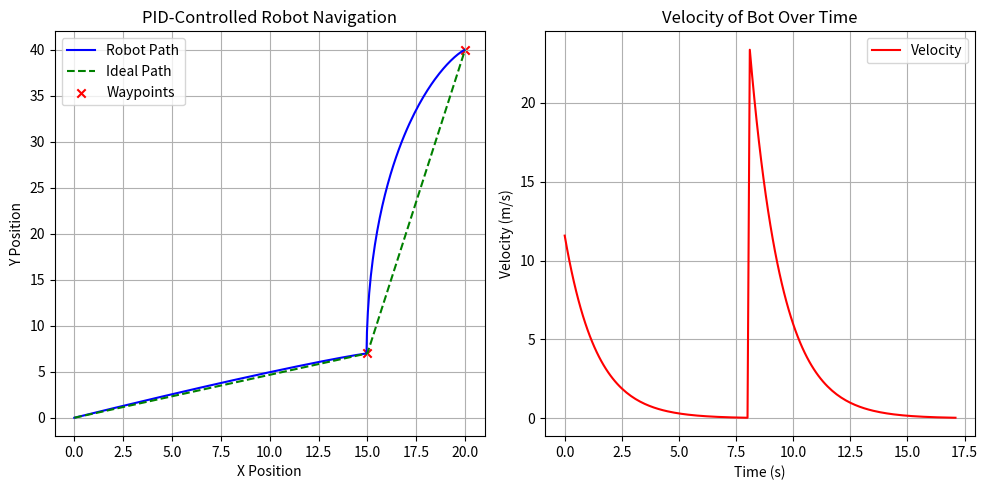

Write the Python code that produced this figure.
import numpy as np
import matplotlib.pyplot as plt

# PID Controller Class
class PIDController:
    def __init__(self, Kp, Ki, Kd):
        self.Kp = Kp
        self.Ki = Ki
        self.Kd = Kd
        self.prev_error = 0
        self.integral = 0
    def control(self, error, dt):
        self.integral += error * dt
        derivative = (error - self.prev_error) / dt if dt > 0 else 0
        self.prev_error = error
        return self.Kp * error + self.Ki * self.integral + self.Kd * derivative
#Robot parameters
wheel_radius = 0.05 
distance_between_wheels = 0.2  
max_wheel_angular_velocity = 8.0#cause of the hardware limits
def differential_drive(v, w, dt, x, y, theta):
    theta += w*dt
    x += v*np.cos(theta)*dt
    y += v*np.sin(theta)*dt
    return x, y, theta
#Waypoints to navigate
waypoints = [(15, 7), (20, 40)]
x, y, theta = 0, 0, 0  
pid_linear = PIDController(Kp=0.7, Ki=0, Kd=0)
dt=0.1
trajectory = [(x, y)]
ideal_path = [(0, 0)] + waypoints
velocity = []

for waypoint in waypoints:
    target_x, target_y = waypoint
    while np.hypot(target_x - x, target_y - y) > 0.05:
        error_x = target_x - x
        error_y = target_y - y
        v = pid_linear.control(np.hypot(error_x, error_y), dt)
        theta = np.arctan2(error_y, error_x)
        w_l = (2*v - theta * distance_between_wheels) / (2 * wheel_radius)
        w_r = (2*v + theta * distance_between_wheels) / (2 * wheel_radius)
        w_l = np.clip(w_l, -max_wheel_angular_velocity, max_wheel_angular_velocity)#beacuse of probable hardware limits
        w_r = np.clip(w_r, -max_wheel_angular_velocity, max_wheel_angular_velocity)
        x, y, theta = differential_drive(v, theta, dt, x, y, theta)
        trajectory.append((x, y))
        velocity.append((v))
#Plot the path
trajectory = np.array(trajectory)
ideal_path = np.array(ideal_path)
plt.figure(figsize=(10, 5))
plt.subplot(1, 2, 1)
plt.plot(trajectory[:, 0], trajectory[:, 1], 'b-', label="Robot Path")
plt.plot(ideal_path[:, 0], ideal_path[:, 1], 'g--', label="Ideal Path")
plt.scatter(*zip(*waypoints), color='r', marker='x', label="Waypoints")
plt.xlabel("X Position")
plt.ylabel("Y Position")
plt.legend()
plt.title("PID-Controlled Robot Navigation")
plt.grid()
#Plot velocity
time_steps = np.arange(len(velocity))*dt
plt.subplot(1, 2, 2)
plt.plot(time_steps,velocity, 'r-', label="Velocity")
plt.xlabel("Time (s)")
plt.ylabel("Velocity (m/s)")
plt.legend()
plt.title("Velocity of Bot Over Time")
plt.grid()
plt.tight_layout()
plt.show()
